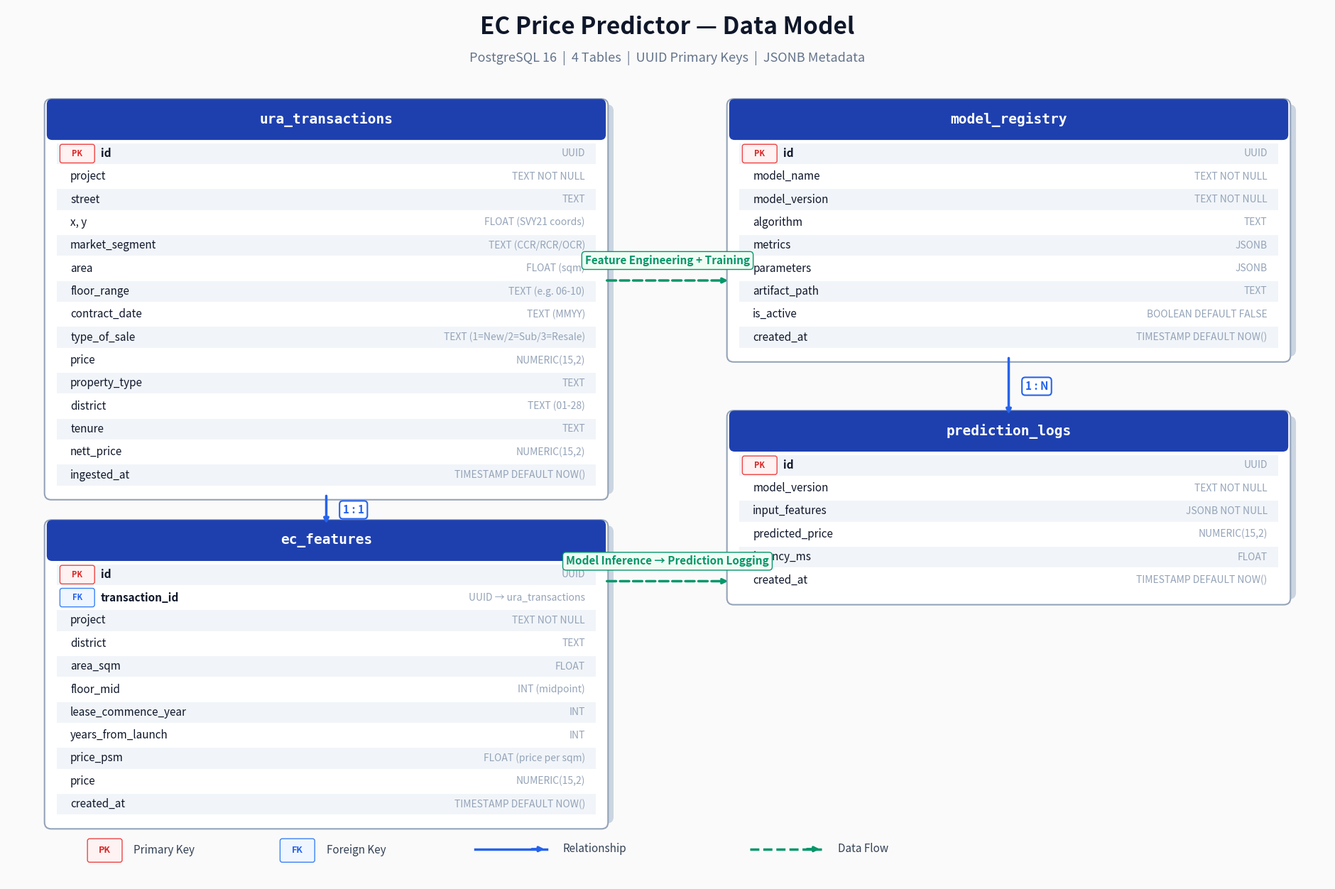

Python code for this plot: (Note: this script raises an exception after producing the figure.)
"""Generate clean data model diagram."""

import matplotlib
matplotlib.use("Agg")
import matplotlib.pyplot as plt
import matplotlib.patches as patches

fig, ax = plt.subplots(figsize=(24, 16))
ax.set_xlim(0, 24)
ax.set_ylim(0, 16)
ax.axis("off")
fig.patch.set_facecolor("#fafafa")

# Title
ax.text(12, 15.5, "EC Price Predictor — Data Model",
        ha="center", fontsize=24, fontweight="bold", color="#0f172a")
ax.text(12, 15.0, "PostgreSQL 16  |  4 Tables  |  UUID Primary Keys  |  JSONB Metadata",
        ha="center", fontsize=13, color="#64748b")


def draw_table(ax, x, y, title, columns, width=9.5):
    """Draw a table. x,y = top-left corner of header."""
    row_h = 0.42
    header_h = 0.55
    padding = 0.12
    total_h = header_h + len(columns) * row_h + padding * 2

    # Shadow
    ax.add_patch(patches.FancyBboxPatch(
        (x + 0.1, y - total_h + 0.1), width, total_h - 0.2,
        boxstyle="round,pad=0.12", facecolor="#cbd5e1", edgecolor="none", zorder=0
    ))

    # Body
    ax.add_patch(patches.FancyBboxPatch(
        (x, y - total_h), width, total_h,
        boxstyle="round,pad=0.12", facecolor="white", edgecolor="#94a3b8", linewidth=1.5, zorder=1
    ))

    # Header
    ax.add_patch(patches.FancyBboxPatch(
        (x + 0.02, y - header_h + 0.02), width - 0.04, header_h,
        boxstyle="round,pad=0.1", facecolor="#1e40af", edgecolor="#1e40af", linewidth=0, zorder=2
    ))
    ax.add_patch(patches.Rectangle(
        (x + 0.02, y - header_h + 0.02), width - 0.04, 0.18,
        facecolor="#1e40af", edgecolor="none", zorder=2
    ))
    ax.text(x + width / 2, y - header_h / 2 + 0.02, title,
            ha="center", va="center", fontsize=14, fontweight="bold", color="white", zorder=3,
            fontfamily="monospace")

    for i, (name, dtype, is_pk, is_fk) in enumerate(columns):
        cy = y - header_h - padding - (i + 0.5) * row_h

        if i % 2 == 0:
            ax.add_patch(patches.Rectangle(
                (x + 0.1, cy - row_h / 2 + 0.02), width - 0.2, row_h - 0.04,
                facecolor="#f1f5f9", edgecolor="none", zorder=1.5
            ))

        name_x = x + 0.35
        if is_pk:
            ax.add_patch(patches.FancyBboxPatch(
                (x + 0.2, cy - 0.13), 0.55, 0.26,
                boxstyle="round,pad=0.04", facecolor="#fef2f2", edgecolor="#ef4444", linewidth=1, zorder=3
            ))
            ax.text(x + 0.475, cy, "PK", ha="center", va="center", fontsize=8, fontweight="bold", color="#dc2626", zorder=4)
            name_x = x + 0.9
        elif is_fk:
            ax.add_patch(patches.FancyBboxPatch(
                (x + 0.2, cy - 0.13), 0.55, 0.26,
                boxstyle="round,pad=0.04", facecolor="#eff6ff", edgecolor="#3b82f6", linewidth=1, zorder=3
            ))
            ax.text(x + 0.475, cy, "FK", ha="center", va="center", fontsize=8, fontweight="bold", color="#2563eb", zorder=4)
            name_x = x + 0.9

        ax.text(name_x, cy, name, va="center", fontsize=11,
                color="#0f172a", fontweight="bold" if (is_pk or is_fk) else "normal", zorder=3)
        ax.text(x + width - 0.3, cy, dtype, va="center", ha="right",
                fontsize=10, color="#94a3b8", zorder=3)

    bottom_y = y - total_h
    return x, bottom_y, x + width, y


# ── TABLES ──

# ura_transactions (top-left)
t1 = [
    ("id", "UUID", True, False),
    ("project", "TEXT NOT NULL", False, False),
    ("street", "TEXT", False, False),
    ("x, y", "FLOAT (SVY21 coords)", False, False),
    ("market_segment", "TEXT (CCR/RCR/OCR)", False, False),
    ("area", "FLOAT (sqm)", False, False),
    ("floor_range", "TEXT (e.g. 06-10)", False, False),
    ("contract_date", "TEXT (MMYY)", False, False),
    ("type_of_sale", "TEXT (1=New/2=Sub/3=Resale)", False, False),
    ("price", "NUMERIC(15,2)", False, False),
    ("property_type", "TEXT", False, False),
    ("district", "TEXT (01-28)", False, False),
    ("tenure", "TEXT", False, False),
    ("nett_price", "NUMERIC(15,2)", False, False),
    ("ingested_at", "TIMESTAMP DEFAULT NOW()", False, False),
]
x1l, y1b, x1r, y1t = draw_table(ax, 0.8, 14.2, "ura_transactions", t1, width=10.0)

# ec_features (bottom-left)
t2 = [
    ("id", "UUID", True, False),
    ("transaction_id", "UUID → ura_transactions", False, True),
    ("project", "TEXT NOT NULL", False, False),
    ("district", "TEXT", False, False),
    ("area_sqm", "FLOAT", False, False),
    ("floor_mid", "INT (midpoint)", False, False),
    ("lease_commence_year", "INT", False, False),
    ("years_from_launch", "INT", False, False),
    ("price_psm", "FLOAT (price per sqm)", False, False),
    ("price", "NUMERIC(15,2)", False, False),
    ("created_at", "TIMESTAMP DEFAULT NOW()", False, False),
]
x2l, y2b, x2r, y2t = draw_table(ax, 0.8, 6.5, "ec_features", t2, width=10.0)

# model_registry (top-right)
t3 = [
    ("id", "UUID", True, False),
    ("model_name", "TEXT NOT NULL", False, False),
    ("model_version", "TEXT NOT NULL", False, False),
    ("algorithm", "TEXT", False, False),
    ("metrics", "JSONB", False, False),
    ("parameters", "JSONB", False, False),
    ("artifact_path", "TEXT", False, False),
    ("is_active", "BOOLEAN DEFAULT FALSE", False, False),
    ("created_at", "TIMESTAMP DEFAULT NOW()", False, False),
]
x3l, y3b, x3r, y3t = draw_table(ax, 13.2, 14.2, "model_registry", t3, width=10.0)

# prediction_logs (bottom-right)
t4 = [
    ("id", "UUID", True, False),
    ("model_version", "TEXT NOT NULL", False, False),
    ("input_features", "JSONB NOT NULL", False, False),
    ("predicted_price", "NUMERIC(15,2)", False, False),
    ("latency_ms", "FLOAT", False, False),
    ("created_at", "TIMESTAMP DEFAULT NOW()", False, False),
]
x4l, y4b, x4r, y4t = draw_table(ax, 13.2, 8.5, "prediction_logs", t4, width=10.0)

# ── RELATIONSHIP ARROWS ──

# ura_transactions → ec_features (vertical, left side)
mid_x1 = 5.8
ax.annotate(
    "", xy=(mid_x1, y2t + 0.05), xytext=(mid_x1, y1b - 0.05),
    arrowprops=dict(arrowstyle="-|>", color="#2563eb", lw=2.5, shrinkA=0, shrinkB=0)
)
ax.text(mid_x1 + 0.3, (y1b + y2t) / 2, "1 : 1", fontsize=11, color="#2563eb",
        fontweight="bold", va="center",
        bbox=dict(facecolor="white", edgecolor="#2563eb", boxstyle="round,pad=0.3", linewidth=1.5))

# model_registry → prediction_logs (vertical, right side)
mid_x2 = 18.2
ax.annotate(
    "", xy=(mid_x2, y4t + 0.05), xytext=(mid_x2, y3b - 0.05),
    arrowprops=dict(arrowstyle="-|>", color="#2563eb", lw=2.5, shrinkA=0, shrinkB=0)
)
ax.text(mid_x2 + 0.3, (y3b + y4t) / 2, "1 : N", fontsize=11, color="#2563eb",
        fontweight="bold", va="center",
        bbox=dict(facecolor="white", edgecolor="#2563eb", boxstyle="round,pad=0.3", linewidth=1.5))

# ── DATA FLOW ARROWS (horizontal, dashed) ──

flow_y_top = 11.0
ax.annotate(
    "", xy=(x3l - 0.1, flow_y_top), xytext=(x1r + 0.1, flow_y_top),
    arrowprops=dict(arrowstyle="-|>", color="#059669", lw=2.5, linestyle="--", shrinkA=0, shrinkB=0)
)
ax.text((x1r + x3l) / 2, flow_y_top + 0.3, "Feature Engineering + Training",
        ha="center", fontsize=11, color="#059669", fontweight="bold",
        bbox=dict(facecolor="#f0fdf4", edgecolor="#059669", boxstyle="round,pad=0.3", linewidth=1))

flow_y_bot = 5.5
ax.annotate(
    "", xy=(x4l - 0.1, flow_y_bot), xytext=(x2r + 0.1, flow_y_bot),
    arrowprops=dict(arrowstyle="-|>", color="#059669", lw=2.5, linestyle="--", shrinkA=0, shrinkB=0)
)
ax.text((x2r + x4l) / 2, flow_y_bot + 0.3, "Model Inference → Prediction Logging",
        ha="center", fontsize=11, color="#059669", fontweight="bold",
        bbox=dict(facecolor="#f0fdf4", edgecolor="#059669", boxstyle="round,pad=0.3", linewidth=1))

# ── LEGEND ──
ly = 0.6
ax.add_patch(patches.FancyBboxPatch((1.5, ly - 0.2), 0.55, 0.35,
             boxstyle="round,pad=0.04", facecolor="#fef2f2", edgecolor="#ef4444", linewidth=1))
ax.text(1.775, ly - 0.02, "PK", ha="center", va="center", fontsize=9, fontweight="bold", color="#dc2626")
ax.text(2.3, ly - 0.02, "Primary Key", fontsize=11, va="center", color="#334155")

ax.add_patch(patches.FancyBboxPatch((5.0, ly - 0.2), 0.55, 0.35,
             boxstyle="round,pad=0.04", facecolor="#eff6ff", edgecolor="#3b82f6", linewidth=1))
ax.text(5.275, ly - 0.02, "FK", ha="center", va="center", fontsize=9, fontweight="bold", color="#2563eb")
ax.text(5.8, ly - 0.02, "Foreign Key", fontsize=11, va="center", color="#334155")

ax.plot([8.5, 9.8], [ly, ly], color="#2563eb", lw=2.5)
ax.annotate("", xy=(9.8, ly), xytext=(9.5, ly),
            arrowprops=dict(arrowstyle="-|>", color="#2563eb", lw=2.5))
ax.text(10.1, ly, "Relationship", fontsize=11, va="center", color="#334155")

ax.plot([13.5, 14.8], [ly, ly], "--", color="#059669", lw=2.5)
ax.annotate("", xy=(14.8, ly), xytext=(14.5, ly),
            arrowprops=dict(arrowstyle="-|>", color="#059669", lw=2.5))
ax.text(15.1, ly, "Data Flow", fontsize=11, va="center", color="#334155")

plt.savefig("docs/data_model.pdf", dpi=200, bbox_inches="tight", facecolor="#fafafa")
plt.savefig("docs/data_model.png", dpi=200, bbox_inches="tight", facecolor="#fafafa")
print("Saved: docs/data_model.pdf, docs/data_model.png")
